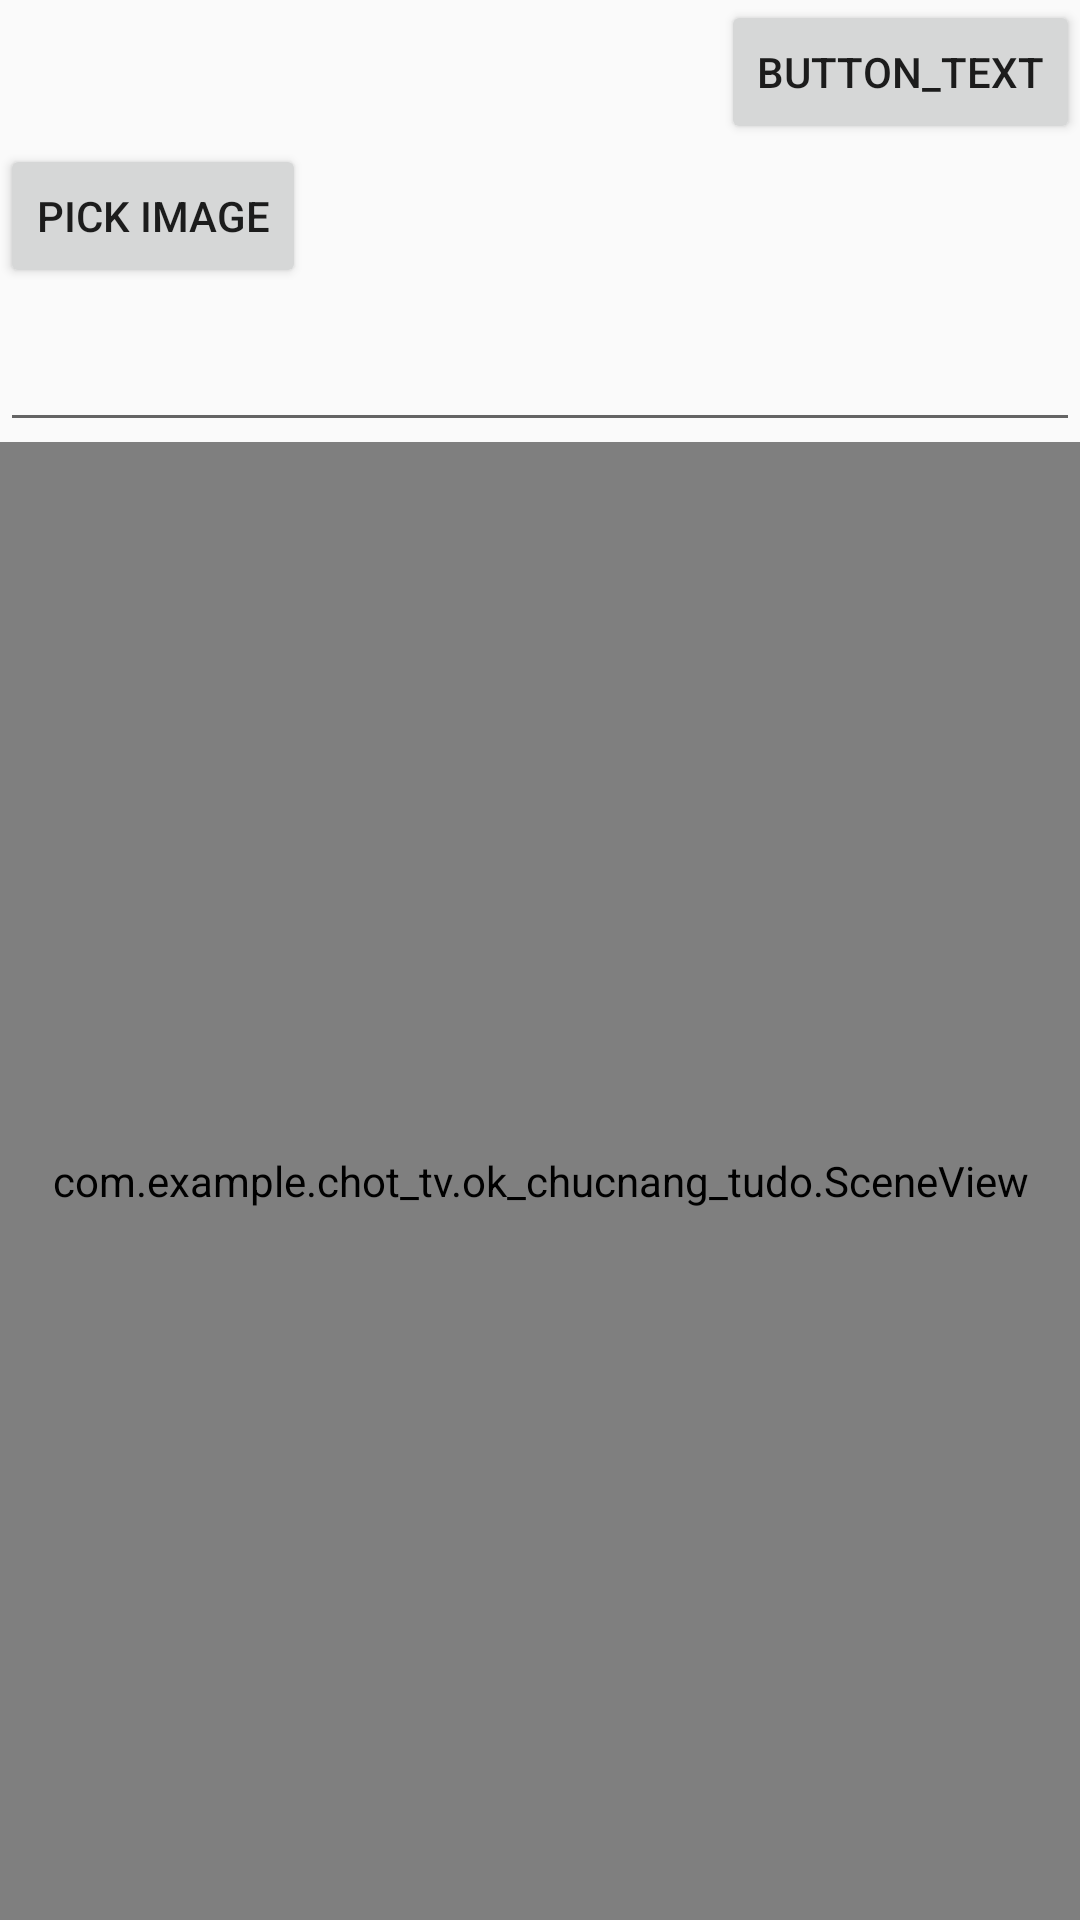

Produce the Android XML layout that renders to this screen, including the resource entries it uses.
<!-- AndroidManifest.xml: application theme Theme.Chot_tv -->
<!-- res/layout/activiti_main.xml -->
<LinearLayout xmlns:android="http://schemas.android.com/apk/res/android"
    android:layout_width="match_parent"
    android:layout_height="match_parent"
    android:orientation="vertical">

    

    <Button
        android:id="@+id/button_text"
        android:layout_width="wrap_content"
        android:layout_height="wrap_content"
        android:layout_centerHorizontal="true"
        android:layout_gravity="end"

        android:text="button_text" />

    <Button
        android:id="@+id/button_pick_image"
        android:layout_width="wrap_content"
        android:layout_height="wrap_content"
        android:layout_centerHorizontal="true"
        android:text="Pick Image" />
    <LinearLayout
        android:id="@+id/controlPanel"
        android:layout_width="match_parent"
        android:layout_height="wrap_content"
        android:orientation="vertical"
        android:visibility="gone"> 

        <SeekBar
            android:id="@+id/seekBar"
            android:layout_width="match_parent"
            android:layout_height="wrap_content"
            android:max="20"
            android:progress="6"/>

        <Spinner
            android:id="@+id/colorSpinner"
            android:layout_width="match_parent"
            android:layout_height="wrap_content"/>
    </LinearLayout>
    <EditText
        android:id="@+id/edit_text"
        android:layout_width="match_parent"
        android:layout_height="wrap_content"
        android:layout_marginTop="10dp" />
    
    <com.example.chot_tv.ok_chucnang_tudo.SceneView
        android:id="@+id/scene_view"
        android:layout_width="match_parent"
        android:layout_height="match_parent"
        android:layout_below="@id/button_pick_image"
        android:padding="16dp" />

</LinearLayout>
<!-- resources referenced by this layout -->
<resources>
  <style name="Theme.Chot_tv" parent="Theme.AppCompat.DayNight.NoActionBar" />
</resources>
